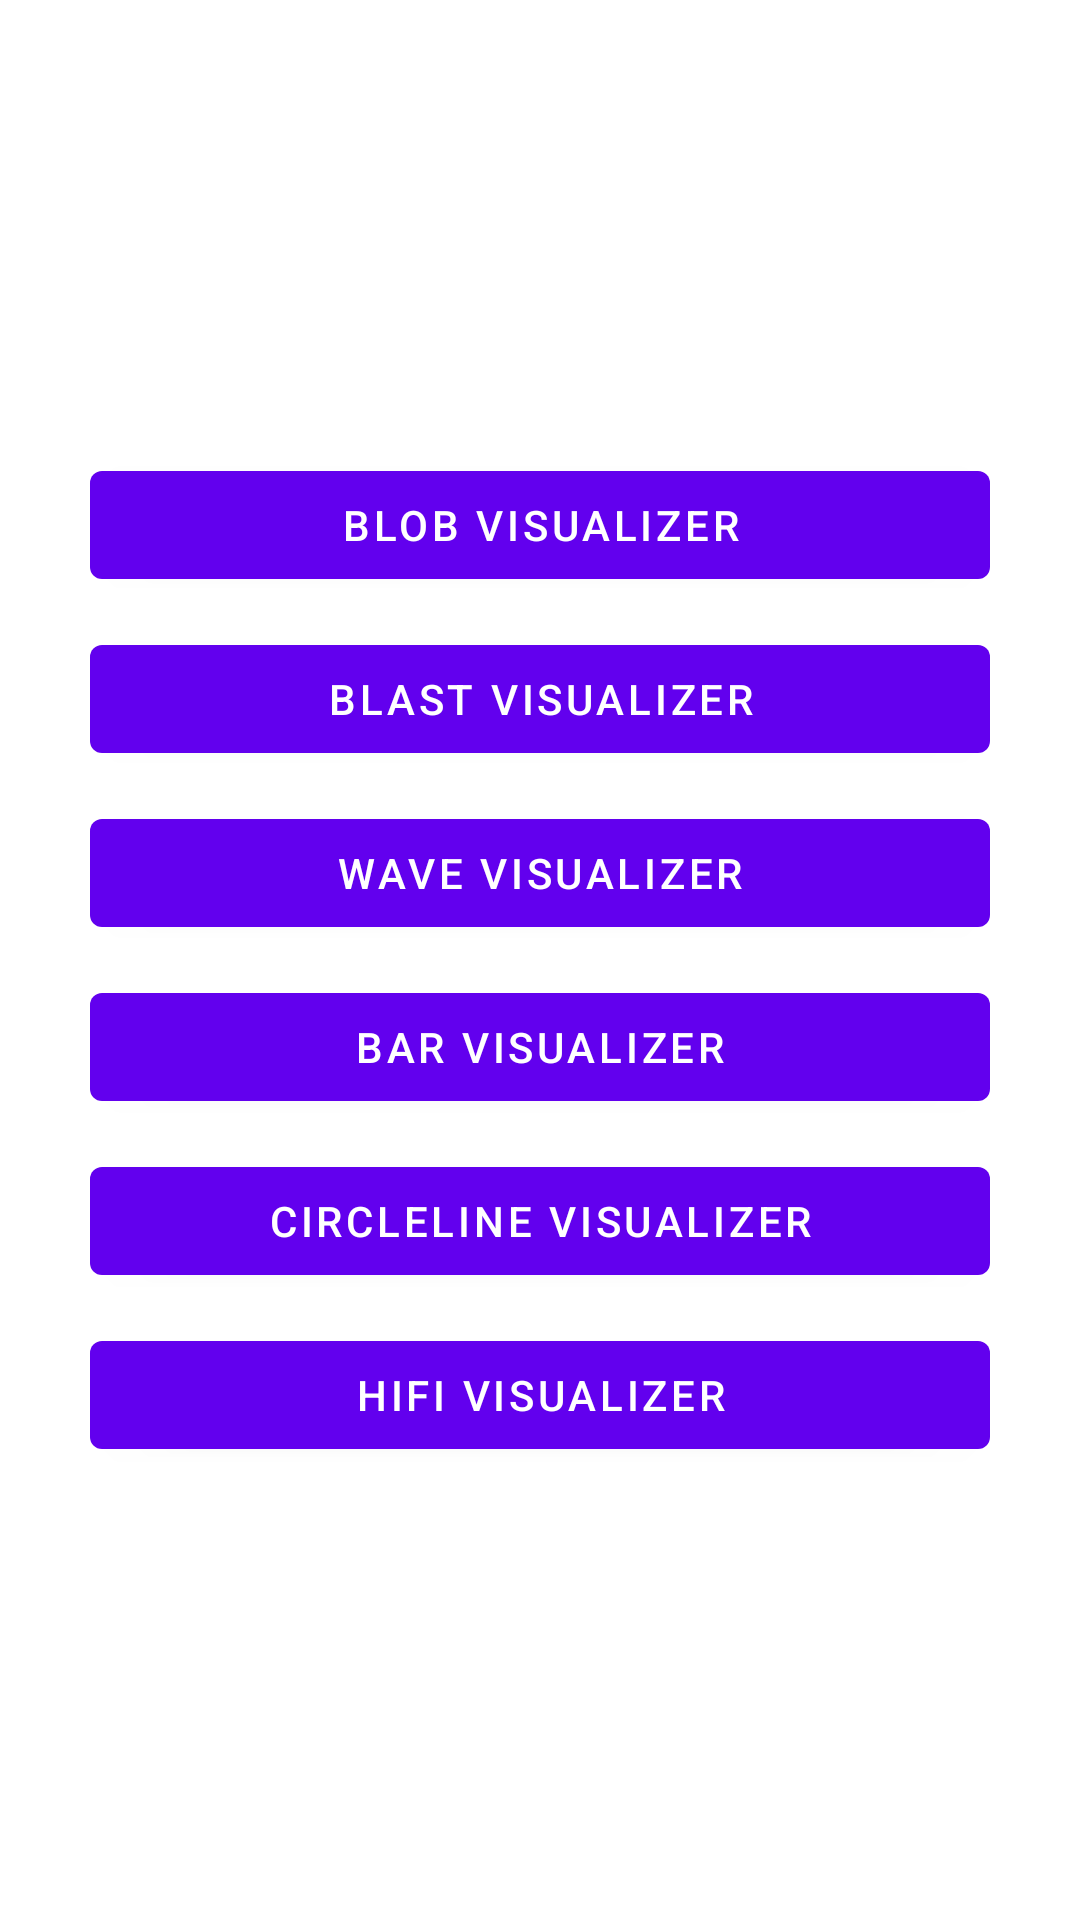

Reconstruct the res/layout file that produces this screen, plus the resources it refers to.
<!-- AndroidManifest.xml: application theme Theme.Visualizer_music -->
<!-- res/layout/activity_sample6.xml -->
<?xml version="1.0" encoding="utf-8"?>
<androidx.appcompat.widget.LinearLayoutCompat xmlns:android="http://schemas.android.com/apk/res/android"
    android:layout_width="match_parent"
    android:layout_height="match_parent"
    android:layout_gravity="center"
    android:gravity="center"
    android:orientation="vertical"
    android:padding="30dp">

    <com.google.android.material.button.MaterialButton
        android:id="@+id/v_blob_btn"
        android:layout_width="match_parent"
        android:layout_height="wrap_content"
        android:text="Blob Visualizer" />

    <com.google.android.material.button.MaterialButton
        android:id="@+id/v_blast_btn"
        android:layout_width="match_parent"
        android:layout_height="wrap_content"
        android:layout_marginTop="10dp"
        android:text="Blast Visualizer" />

    <com.google.android.material.button.MaterialButton
        android:id="@+id/v_wave_btn"
        android:layout_width="match_parent"
        android:layout_height="wrap_content"
        android:layout_marginTop="10dp"
        android:text="Wave Visualizer" />

    <com.google.android.material.button.MaterialButton
        android:id="@+id/v_bar_btn"
        android:layout_width="match_parent"
        android:layout_height="wrap_content"
        android:layout_marginTop="10dp"
        android:text="Bar Visualizer" />

    <com.google.android.material.button.MaterialButton
        android:id="@+id/v_circle_line_btn"
        android:layout_width="match_parent"
        android:layout_height="wrap_content"
        android:layout_marginTop="10dp"
        android:text="CircleLine Visualizer" />

    <com.google.android.material.button.MaterialButton
        android:id="@+id/v_hifi_btn"
        android:layout_width="match_parent"
        android:layout_height="wrap_content"
        android:layout_marginTop="10dp"
        android:text="HiFi Visualizer" />

</androidx.appcompat.widget.LinearLayoutCompat>
<!-- resources referenced by this layout -->
<resources>
  <style name="Theme.Visualizer_music" parent="Theme.MaterialComponents.DayNight.DarkActionBar">
          
          <item name="colorPrimary">@color/purple_500</item>
          <item name="colorPrimaryVariant">@color/purple_700</item>
          <item name="colorOnPrimary">@color/white</item>
          
          <item name="colorSecondary">@color/teal_200</item>
          <item name="colorSecondaryVariant">@color/teal_700</item>
          <item name="colorOnSecondary">@color/black</item>
          
          <item name="android:statusBarColor" tools:targetApi="l">?attr/colorPrimaryVariant</item>
          
      </style>
  <color name="purple_500">#FF6200EE</color>
  <color name="purple_700">#FF3700B3</color>
  <color name="white">#FFFFFFFF</color>
  <color name="teal_200">#FF03DAC5</color>
  <color name="teal_700">#FF018786</color>
  <color name="black">#FF000000</color>
</resources>
